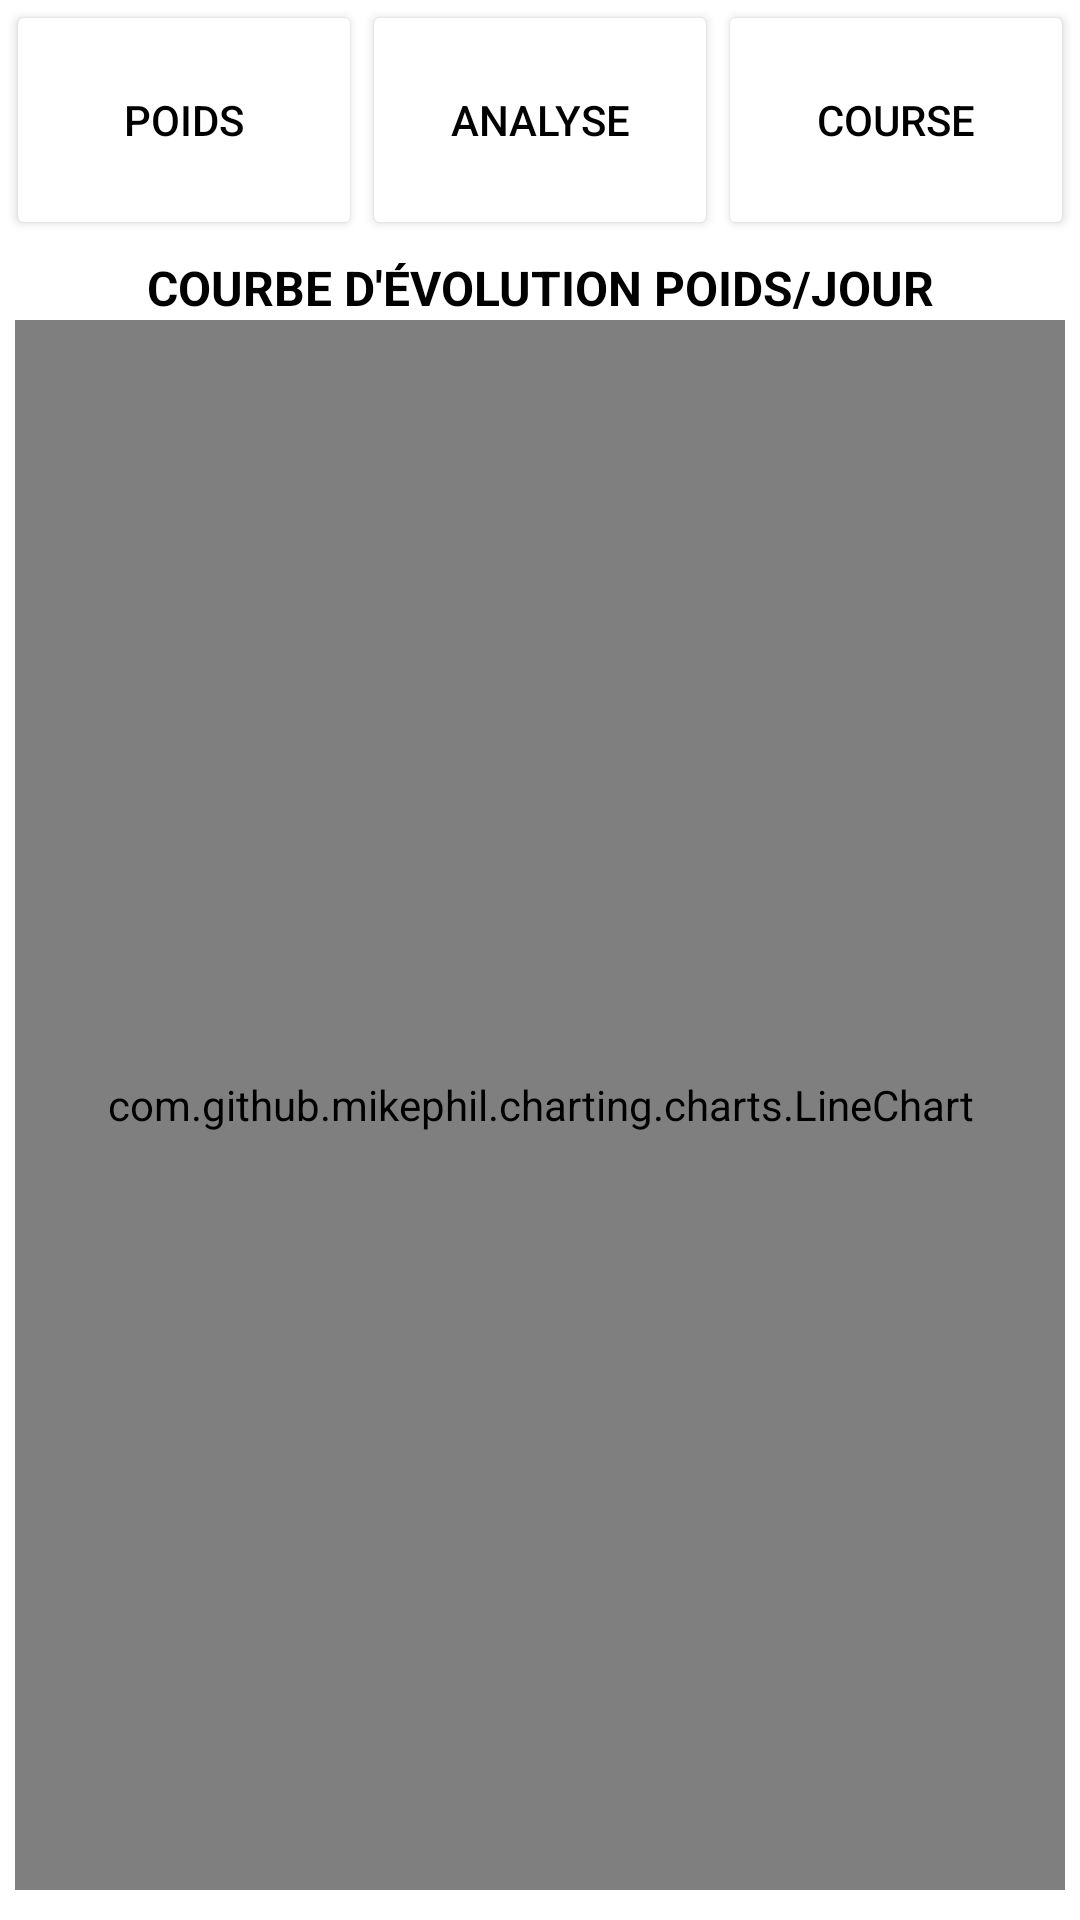

This screen was rendered from an Android layout file. Write that file and the resources it references.
<!-- AndroidManifest.xml: application theme Theme.Supfitness -->
<!-- res/layout/activity_chart.xml -->
<?xml version="1.0" encoding="utf-8"?>
<androidx.constraintlayout.widget.ConstraintLayout xmlns:android="http://schemas.android.com/apk/res/android"
    xmlns:app="http://schemas.android.com/apk/res-auto"
    xmlns:tools="http://schemas.android.com/tools"
    android:layout_width="match_parent"
    android:layout_height="match_parent"
    tools:context=".activities.ChartActivity">

    <LinearLayout
        android:layout_width="match_parent"
        android:layout_height="match_parent"
        android:orientation="vertical">

        <include layout="@layout/tab_layout"/>

        <LinearLayout
            android:layout_width="match_parent"
            android:layout_height="match_parent"
            android:fitsSystemWindows="true"
            app:layout_constraintTop_toTopOf="parent"
            app:layout_constraintLeft_toLeftOf="parent"
            app:layout_constraintLeft_toRightOf="parent"
            android:background="@color/white"
            android:orientation="vertical">

            <TextView
                android:id="@+id/chartTitle"
                android:layout_width="match_parent"
                android:layout_height="wrap_content"
                android:layout_marginTop="5dp"
                android:text="@string/chart_title"
                android:textAlignment="center"
                android:textAllCaps="true"
                android:textColor="@color/black"
                android:textSize="16sp"
                android:textStyle="bold" />

            <com.github.mikephil.charting.charts.LineChart
                android:id="@+id/lineChart"
                android:layout_marginBottom="10dp"
                android:layout_marginStart="5dp"
                android:layout_marginEnd="5dp"
                android:padding="9dp"
                android:layout_width="match_parent"
                android:layout_height="match_parent" />
        </LinearLayout>

    </LinearLayout>

</androidx.constraintlayout.widget.ConstraintLayout>
<!-- res/layout/tab_layout.xml (included above) -->
<?xml version="1.0" encoding="utf-8"?>
<androidx.constraintlayout.widget.ConstraintLayout xmlns:android="http://schemas.android.com/apk/res/android"
    xmlns:app="http://schemas.android.com/apk/res-auto"
    xmlns:tools="http://schemas.android.com/tools"
    android:layout_width="match_parent"
    android:layout_height="wrap_content">

    <LinearLayout
        android:layout_width="match_parent"
        android:layout_height="wrap_content"
        android:maxHeight="100dp"
        android:orientation="horizontal"
        android:layout_marginLeft="2dp"
        android:layout_marginRight="2dp"
        app:layout_constraintEnd_toEndOf="parent"
        app:layout_constraintStart_toStartOf="parent"
        app:layout_constraintTop_toTopOf="parent">

        <Button
            android:id="@+id/buttonWeight"
            android:backgroundTint="#FFF"
            android:layout_width="wrap_content"
            android:layout_height="wrap_content"
            android:layout_weight="1"
            android:height="80dp"
            android:text="@string/tab_layout_one"
            android:textColor="@color/black" />

        <Button
            android:id="@+id/buttonChart"
            android:backgroundTint="#FFF"
            android:layout_width="wrap_content"
            android:layout_height="wrap_content"
            android:layout_weight="1"
            android:height="80dp"
            android:text="@string/tab_layout_three"
            android:textColor="@color/black" />

        <Button
            android:id="@+id/buttonTrack"
            android:backgroundTint="#FFF"
            android:layout_width="wrap_content"
            android:layout_height="wrap_content"
            android:layout_weight="1"
            android:height="80dp"
            android:text="@string/tab_layout_two"
            android:textColor="@color/black" />

    </LinearLayout>

</androidx.constraintlayout.widget.ConstraintLayout>
<!-- resources referenced by this layout -->
<resources>
  <string name="chart_title">Courbe d\'évolution poids/jour</string>
  <string name="tab_layout_one">Poids</string>
  <string name="tab_layout_three">Analyse</string>
  <string name="tab_layout_two">Course</string>
  <style name="Theme.Supfitness" parent="Theme.MaterialComponents.DayNight.NoActionBar">
          
          <item name="android:forceDarkAllowed" tools:targetApi="q">false</item>
          
          <item name="colorPrimary">@color/purple_500</item>
          <item name="colorPrimaryVariant">@color/purple_700</item>
          <item name="colorOnPrimary">@color/white</item>
          
          <item name="colorSecondary">@color/teal_200</item>
          <item name="colorSecondaryVariant">@color/teal_700</item>
          <item name="colorOnSecondary">@color/black</item>
          
          <item name="android:statusBarColor" tools:targetApi="l">#FF018786</item>
          
          <item name="android:windowAnimationStyle">@null</item>
      </style>
  <!-- not gathered from this repository: default colours our renderer supplied (Android Studio template values) -->
  <color name="purple_500">#FF6200EE</color>
  <color name="purple_700">#FF3700B3</color>
  <color name="teal_200">#FF03DAC5</color>
  <color name="teal_700">#FF018786</color>
  <color name="black">#FF000000</color>
  <color name="white">#FFFFFFFF</color>
</resources>
